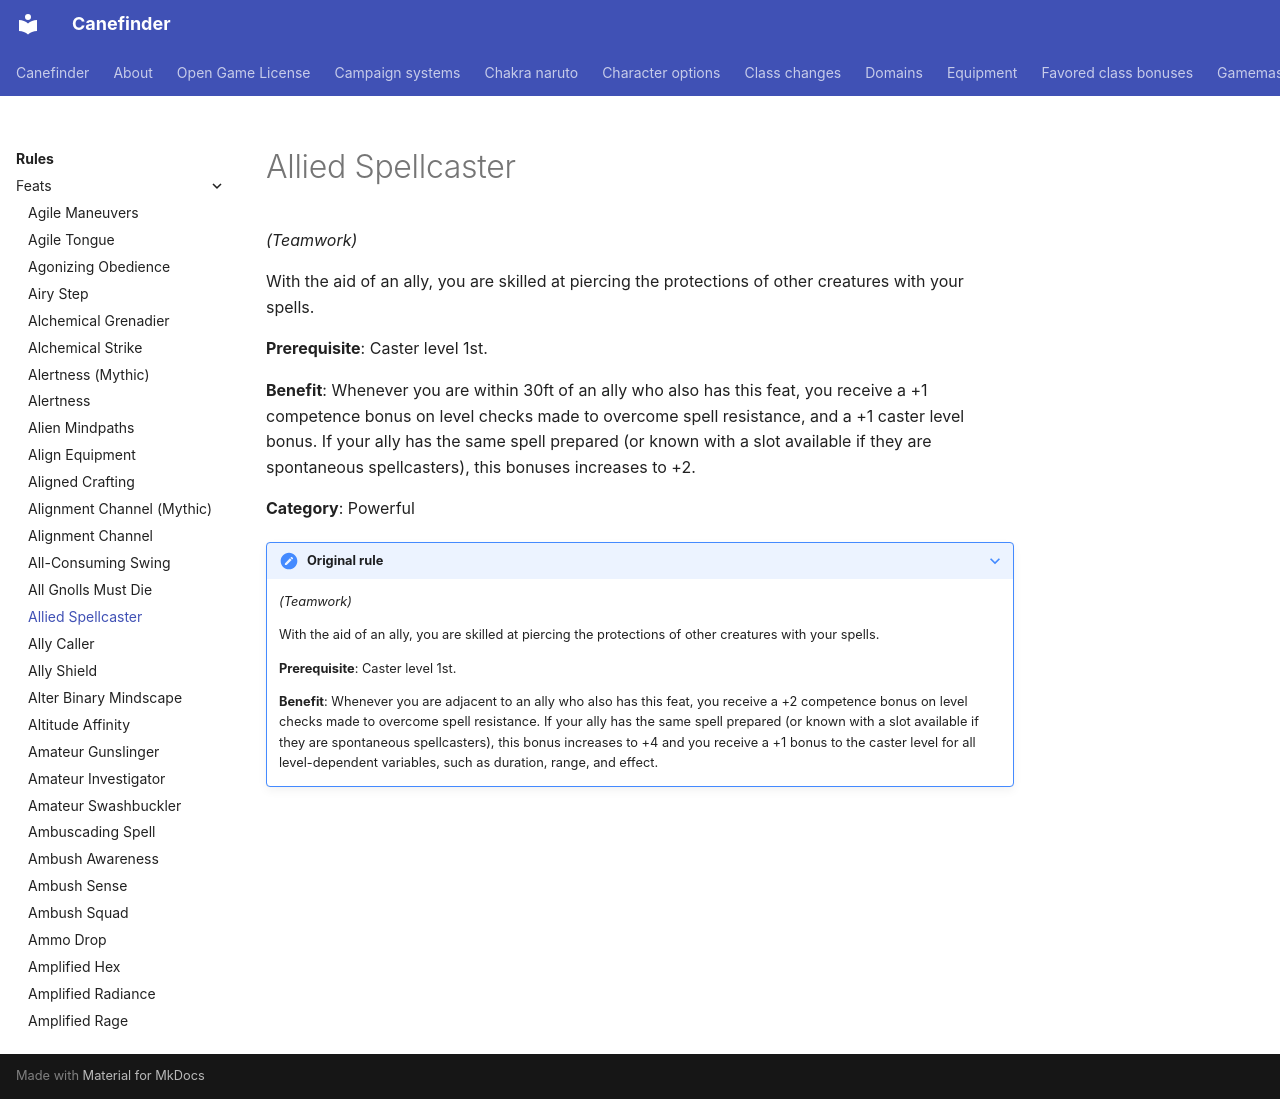

repository: canefinderhouserules/Canefinderhouserules · page: rules/feats/allied-spellcaster/index.html · generator: mkdocs

# Allied Spellcaster

*(Teamwork)*

With the aid of an ally, you are skilled at piercing the protections of other creatures with your spells.

**Prerequisite**: Caster level 1st.

**Benefit**: Whenever you are within 30ft of an ally who also has this feat, you receive a +1 competence bonus on level checks made to overcome spell resistance, and a +1 caster level bonus. If your ally has the same spell prepared (or known with a slot available if they are spontaneous spellcasters), this bonuses increases to +2.

**Category**: Powerful

??? note "Original rule"

    *(Teamwork)*

    With the aid of an ally, you are skilled at piercing the protections of other creatures with your spells.

    **Prerequisite**: Caster level 1st.

    **Benefit**: Whenever you are adjacent to an ally who also has this feat, you receive a +2 competence bonus on level checks made to overcome spell resistance. If your ally has the same spell prepared (or known with a slot available if they are spontaneous spellcasters), this bonus increases to +4 and you receive a +1 bonus to the caster level for all level-dependent variables, such as duration, range, and effect.
